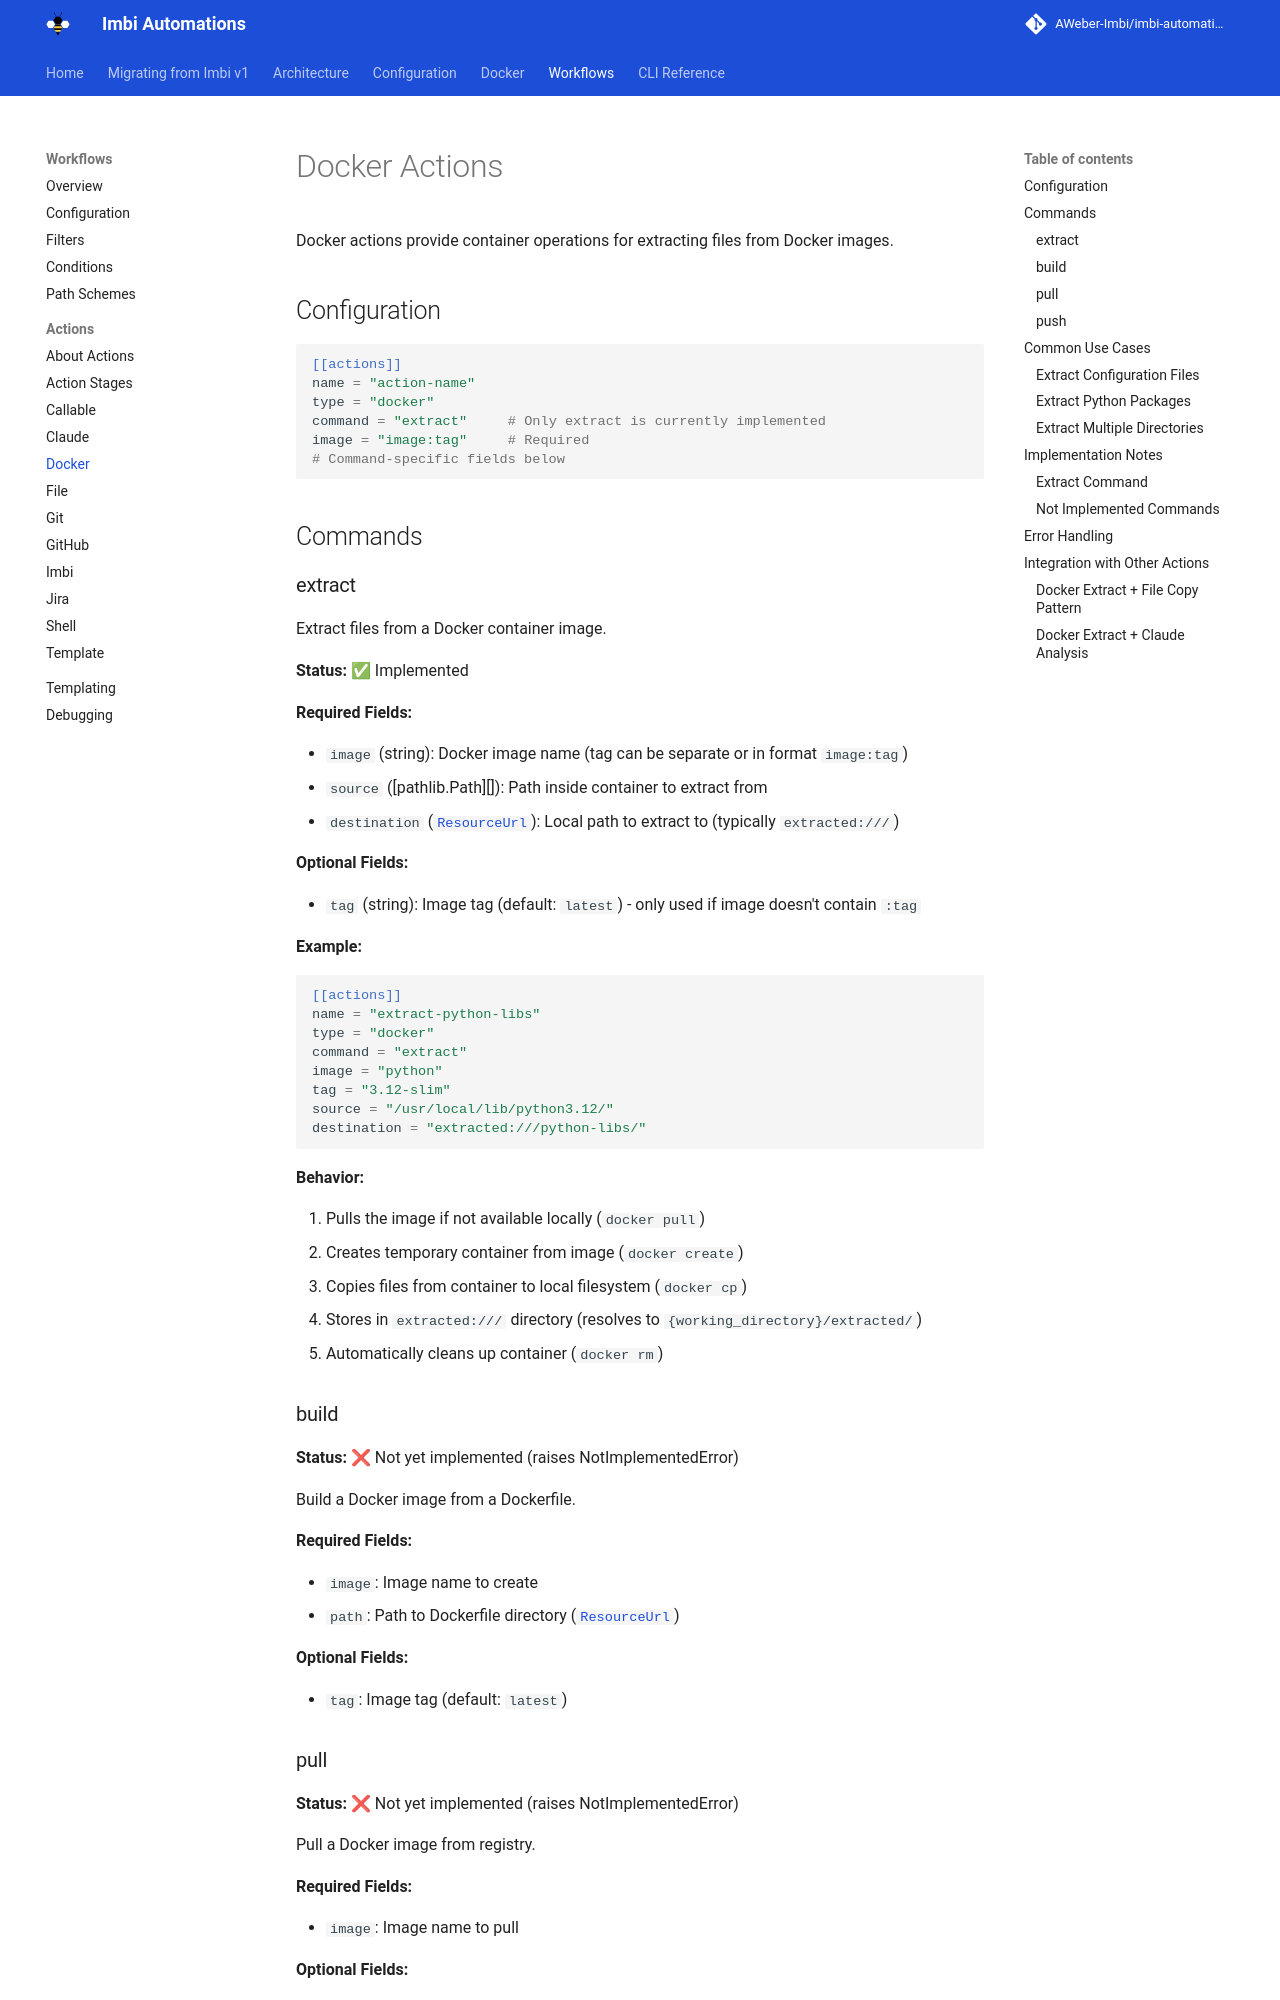

repository: AWeber-Imbi/imbi-automations · page: actions/docker/index.html · generator: mkdocs

# Docker Actions

Docker actions provide container operations for extracting files from Docker images.

## Configuration

```toml
[[actions]]
name = "action-name"
type = "docker"
command = "extract"     # Only extract is currently implemented
image = "image:tag"     # Required
# Command-specific fields below
```

## Commands

### extract

Extract files from a Docker container image.

**Status:** ✅ Implemented  

**Required Fields:**  

- `image` (string): Docker image name (tag can be separate or in format `image:tag`)
- `source` ([pathlib.Path][]): Path inside container to extract from
- `destination` ([`ResourceUrl`](index.md#resourceurl-path-system)): Local path to extract to (typically `extracted:///`)

**Optional Fields:**  

- `tag` (string): Image tag (default: `latest`) - only used if image doesn't contain `:tag`

**Example:**
```toml
[[actions]]
name = "extract-python-libs"
type = "docker"
command = "extract"
image = "python"
tag = "3.12-slim"
source = "/usr/local/lib/python3.12/"
destination = "extracted:///python-libs/"
```

**Behavior:**  

1. Pulls the image if not available locally (`docker pull`)
2. Creates temporary container from image (`docker create`)
3. Copies files from container to local filesystem (`docker cp`)
4. Stores in `extracted:///` directory (resolves to `{working_directory}/extracted/`)
5. Automatically cleans up container (`docker rm`)

### build

**Status:** ❌ Not yet implemented (raises NotImplementedError)  

Build a Docker image from a Dockerfile.

**Required Fields:**  

- `image`: Image name to create
- `path`: Path to Dockerfile directory ([`ResourceUrl`](index.md#resourceurl-path-system))

**Optional Fields:**  

- `tag`: Image tag (default: `latest`)

### pull

**Status:** ❌ Not yet implemented (raises NotImplementedError)  

Pull a Docker image from registry.

**Required Fields:**  

- `image`: Image name to pull

**Optional Fields:**  

- `tag`: Image tag (default: `latest`)
